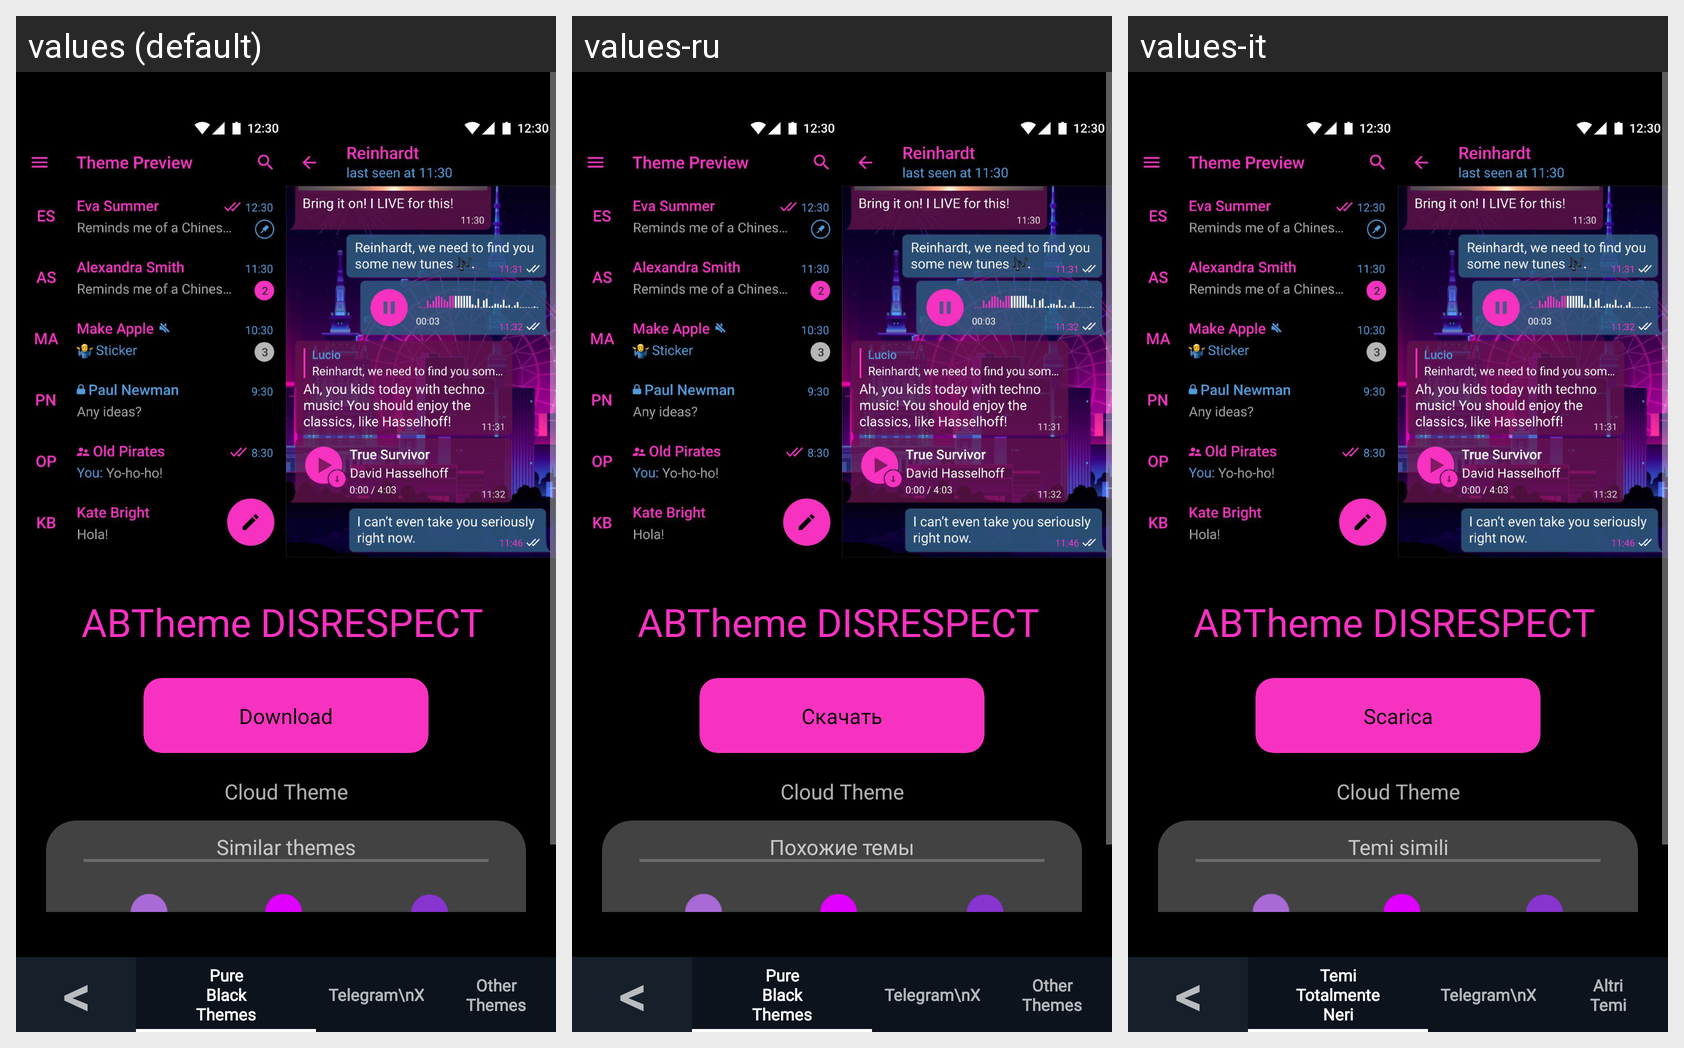

Translations of the strings shown on this Android screen, per locale in the grid:
Android screen res/layout/fragment_disrespect.xml rendered under 3 locales, left to right: values (default), values-ru, values-it. Device: Nexus 5 (rendered at 1080×1920; each locale shown at half size, 540×960, under a caption strip naming it); theme AppTheme.
Strings drawn on this screen, with the default value and each locale's value (text and hints the layout hard-codes, and strings that could not be matched under every locale, appear in the picture but are not listed):

download
  values: Download
  values-ru: Скачать
  values-it: Scarica

cloudTheme
  values: Cloud Theme
  values-ru: Cloud Theme  [not translated; the default value is used]
  values-it: Cloud Theme

similar_themes
  values: Similar themes
  values-ru: Похожие темы
  values-it: Temi simili

minussymbol
  values: <
  values-ru: <  [not translated; the default value is used]
  values-it: <

pure_black_nav
  values: Pure
      Black
      Themes
  values-ru: Pure
      Black
      Themes  [not translated; the default value is used]
  values-it: Temi
      Totalmente
      Neri

other_themes_nav
  values: Other
      Themes
  values-ru: Other
      Themes  [not translated; the default value is used]
  values-it: Altri
      Temi
